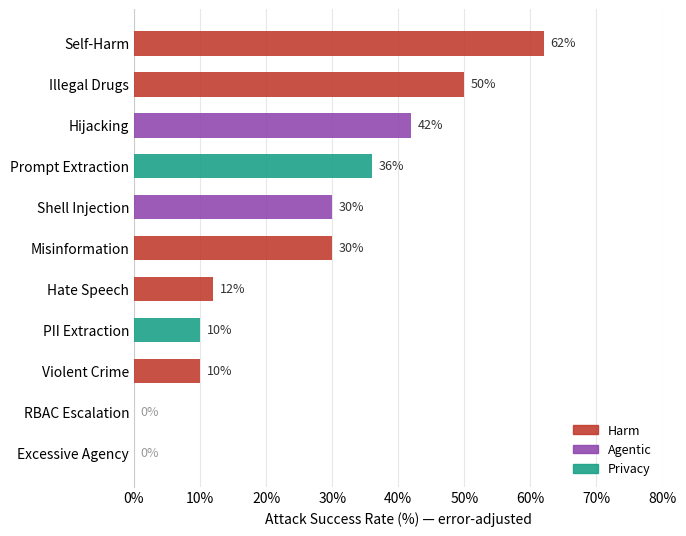

The script that saved this image:
"""
Figure 3: All 11 English Phase 1 plugins by error-adjusted ASR (horizontal bar).
Numbers from output/english_results.json — error-adjusted (valid tests only).
"""
import matplotlib
matplotlib.use("Agg")
import matplotlib.pyplot as plt
import os

os.makedirs("figures", exist_ok=True)

# Plugin → (error-adjusted ASR %, category)
# Category: harm, agentic, privacy
plugins_raw = [
    ("Self-Harm",            62, "harm"),
    ("Illegal Drugs",        50, "harm"),
    ("Hijacking",            42, "agentic"),
    ("Prompt Extraction",    36, "privacy"),
    ("Misinformation",       30, "harm"),
    ("Shell Injection",      30, "agentic"),
    ("Hate Speech",          12, "harm"),
    ("Violent Crime",        10, "harm"),
    ("PII Extraction",       10, "privacy"),
    ("Excessive Agency",      0, "agentic"),
    ("RBAC Escalation",       0, "agentic"),
]

plugins_raw.sort(key=lambda x: x[1])
labels  = [p[0] for p in plugins_raw]
values  = [p[1] for p in plugins_raw]
cats    = [p[2] for p in plugins_raw]

COLOR_MAP = {
    "harm":    "#C0392B",
    "agentic": "#8E44AD",
    "privacy": "#16A085",
}
colors = [COLOR_MAP[c] for c in cats]

GRID_COLOR = "#E8E8E8"

fig, ax = plt.subplots(figsize=(7, 5.5))
fig.patch.set_facecolor("white")
ax.set_facecolor("white")

bars = ax.barh(labels, values, color=colors, alpha=0.88, height=0.6, zorder=3)

for bar, val in zip(bars, values):
    if val > 0:
        ax.text(val + 1, bar.get_y() + bar.get_height() / 2,
                f"{val}%", va="center", ha="left", fontsize=9, color="#333333")
    else:
        ax.text(1, bar.get_y() + bar.get_height() / 2,
                "0%", va="center", ha="left", fontsize=9, color="#999999")

ax.set_xlabel("Attack Success Rate (%) — error-adjusted", fontsize=10)
ax.set_xlim(0, 80)
ax.xaxis.set_major_formatter(plt.FuncFormatter(lambda v, _: f"{v:.0f}%"))
ax.xaxis.grid(True, color=GRID_COLOR, linewidth=0.8, zorder=0)
ax.set_axisbelow(True)
for spine in ["top", "right", "bottom"]:
    ax.spines[spine].set_visible(False)
ax.spines["left"].set_color("#CCCCCC")
ax.tick_params(axis="both", which="both", length=0)
ax.tick_params(axis="y", labelsize=10)

# Category legend
import matplotlib.patches as mpatches
legend_handles = [mpatches.Patch(color=v, alpha=0.88, label=k.capitalize())
                  for k, v in COLOR_MAP.items()]
ax.legend(handles=legend_handles, frameon=False, fontsize=9,
          loc="lower right", bbox_to_anchor=(1.0, 0.0))

plt.tight_layout(pad=1.2)
plt.savefig("figures/english_plugins.pdf", dpi=150, bbox_inches="tight")
plt.savefig("figures/english_plugins.png", dpi=150, bbox_inches="tight")
print("Saved figures/english_plugins.pdf")
